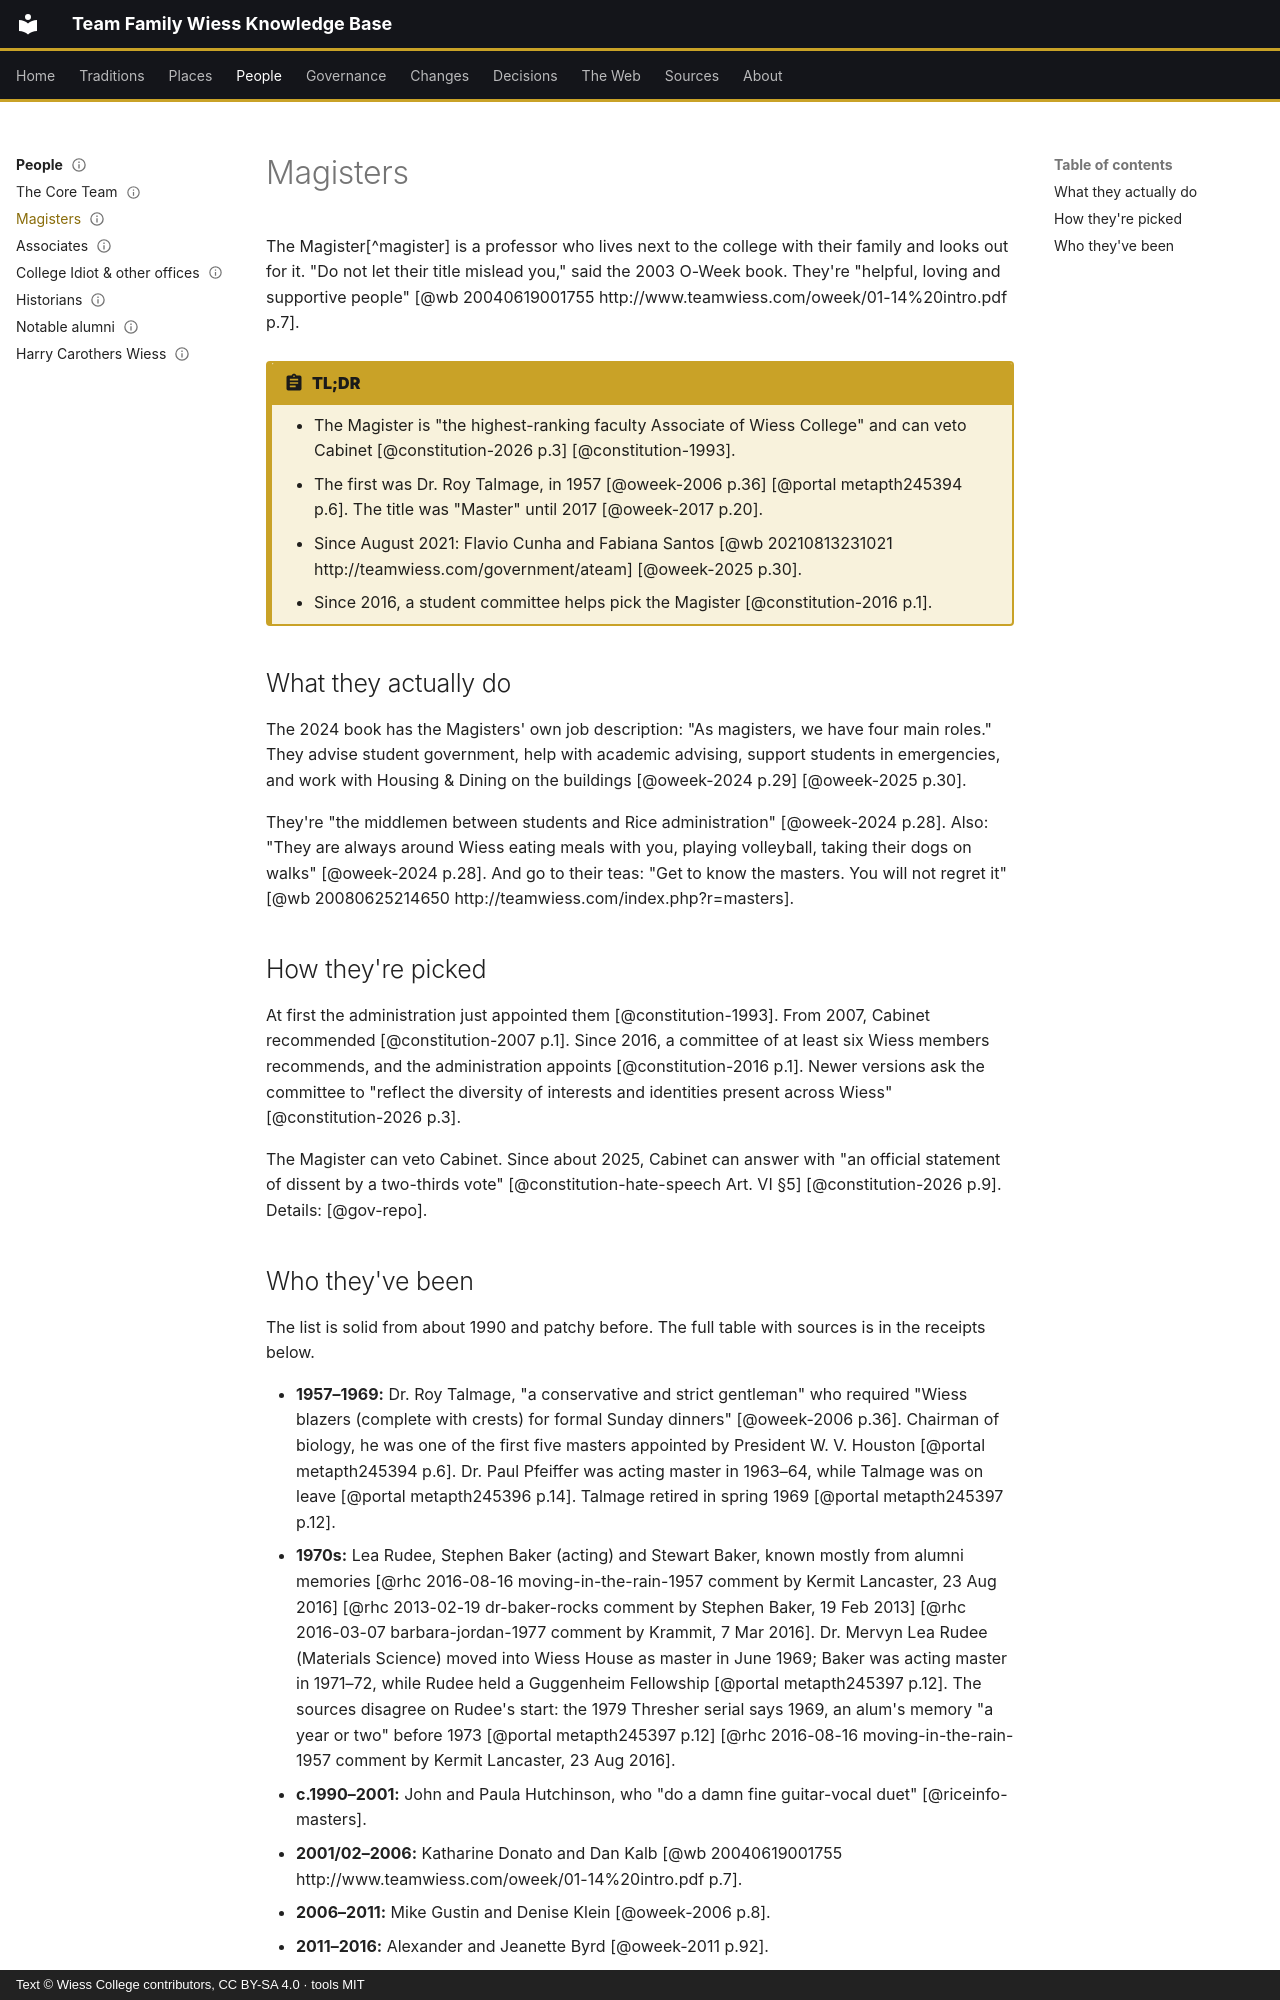

repository: Wiess-College/TFWKB · page: people/magisters/index.html · generator: mkdocs · copyright: Text © Wiess College contributors, CC BY-SA 4.0 · tools MIT

---
title: Magisters
status: draft
last_reviewed: 2026-10-04
reviewed_by: LM
---

# Magisters

The Magister[^magister] is a professor who lives next to the college with their family and looks out for it. "Do not let their title mislead you," said the 2003 O-Week book. They're "helpful, loving and supportive people" [@wb 20040619001755 http://www.teamwiess.com/oweek/01-14%20intro.pdf p.7].

!!! abstract "TL;DR"
    - The Magister is "the highest-ranking faculty Associate of Wiess College" and can veto Cabinet [@constitution-2026 p.3] [@constitution-1993].
    - The first was Dr. Roy Talmage, in 1957 [@oweek-2006 p.36] [@portal metapth245394 p.6]. The title was "Master" until 2017 [@oweek-2017 p.20].
    - Since August 2021: Flavio Cunha and Fabiana Santos [@wb 20210813231021 http://teamwiess.com/government/ateam] [@oweek-2025 p.30].
    - Since 2016, a student committee helps pick the Magister [@constitution-2016 p.1].

## What they actually do

The 2024 book has the Magisters' own job description: "As magisters, we have four main roles." They advise student government, help with academic advising, support students in emergencies, and work with Housing & Dining on the buildings [@oweek-2024 p.29] [@oweek-2025 p.30].

They're "the middlemen between students and Rice administration" [@oweek-2024 p.28]. Also: "They are always around Wiess eating meals with you, playing volleyball, taking their dogs on walks" [@oweek-2024 p.28]. And go to their teas: "Get to know the masters. You will not regret it" [@wb 20080625214650 http://teamwiess.com/index.php?r=masters].

## How they're picked

At first the administration just appointed them [@constitution-1993]. From 2007, Cabinet recommended [@constitution-2007 p.1]. Since 2016, a committee of at least six Wiess members recommends, and the administration appoints [@constitution-2016 p.1]. Newer versions ask the committee to "reflect the diversity of interests and identities present across Wiess" [@constitution-2026 p.3].

The Magister can veto Cabinet. Since about 2025, Cabinet can answer with "an official statement of dissent by a two-thirds vote" [@constitution-hate-speech Art. VI §5] [@constitution-2026 p.9]. Details: [@gov-repo].
